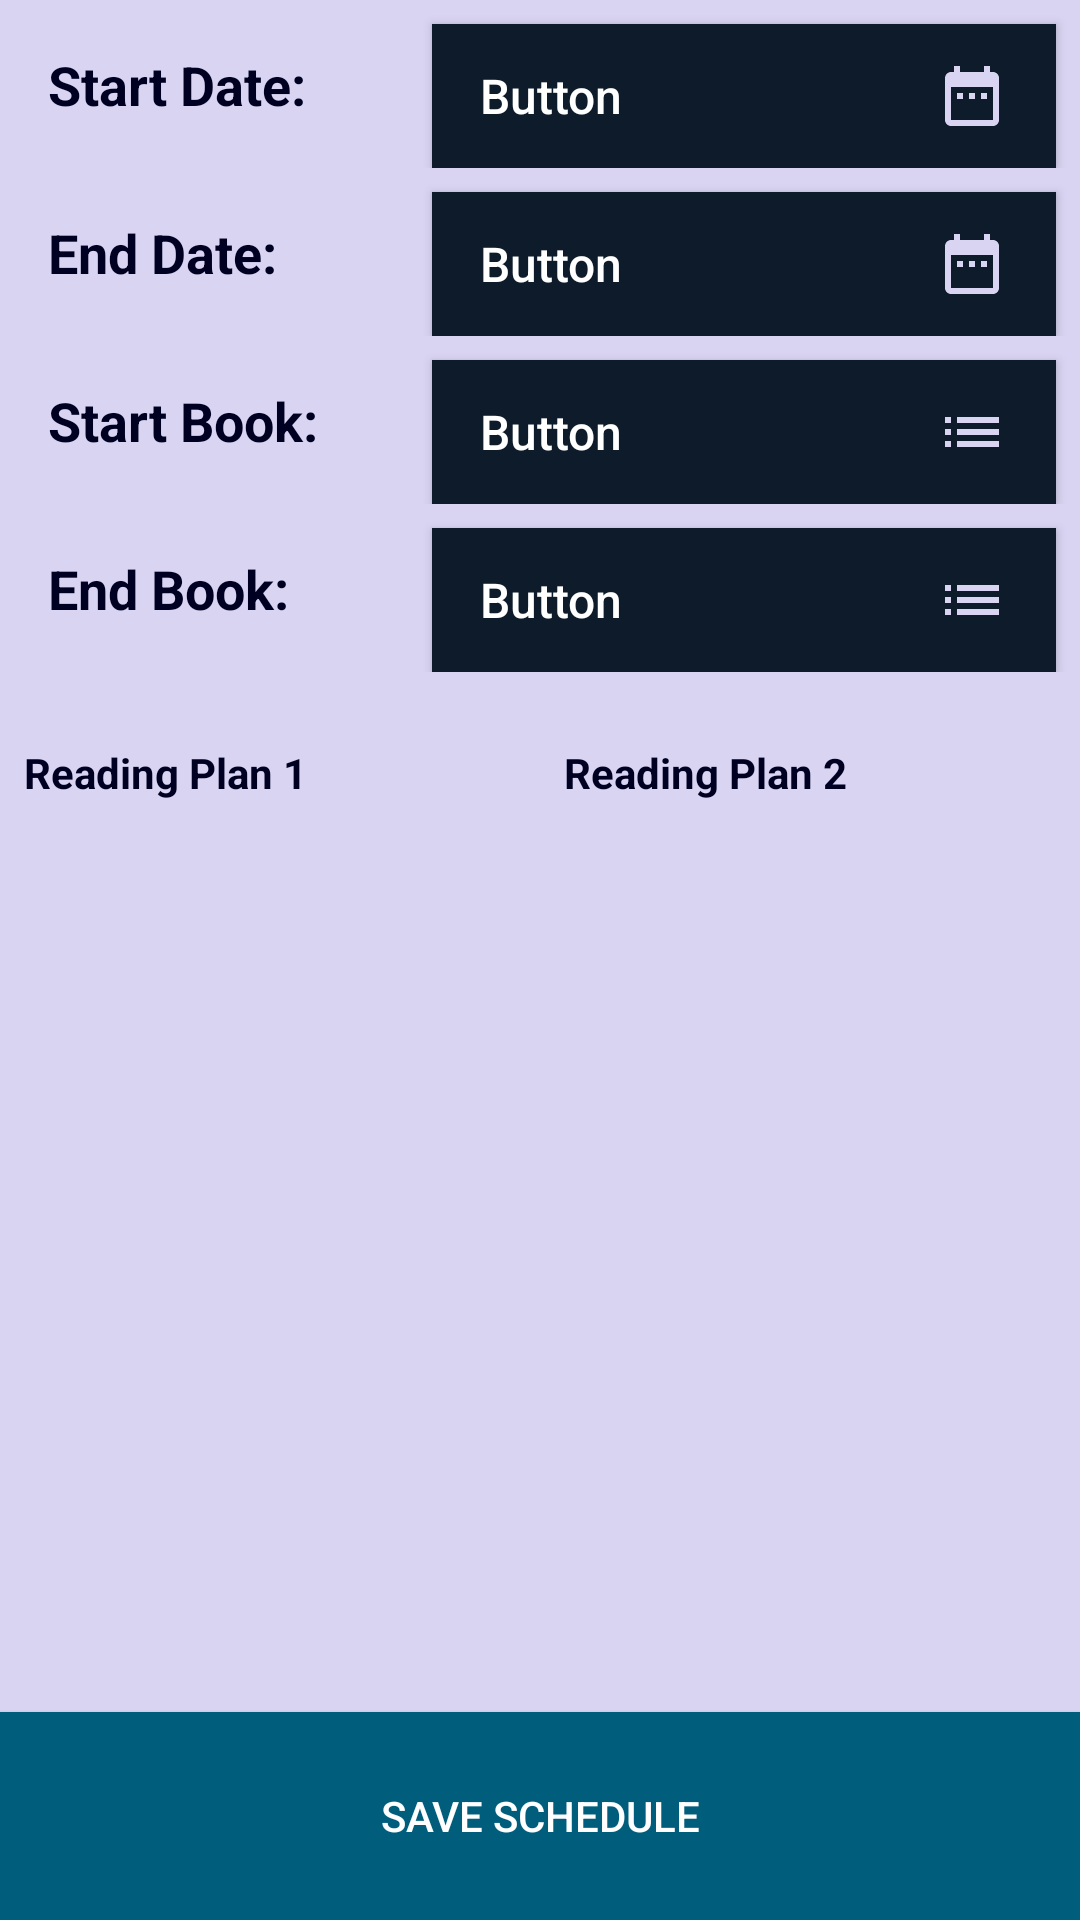

Android layout source for this screen:
<!-- AndroidManifest.xml: application theme AppTheme -->
<!-- res/layout/activity_scheduler.xml -->
<?xml version="1.0" encoding="utf-8"?>
<RelativeLayout xmlns:android="http://schemas.android.com/apk/res/android"
    xmlns:tools="http://schemas.android.com/tools"
    android:layout_height="match_parent"
    android:layout_width="match_parent">

    <TableLayout xmlns:android="http://schemas.android.com/apk/res/android"
        android:id="@+id/scheulder_activity"
        xmlns:app="http://schemas.android.com/apk/res-auto"
        xmlns:tools="http://schemas.android.com/tools"
        android:layout_width="match_parent"
        android:layout_height="match_parent"
        android:orientation="vertical"
        tools:context=".SchedulerActivity">


        <TableRow
            android:layout_width="match_parent"
            android:layout_height="match_parent" >

            <TextView
                android:id="@+id/start_date_label"
                android:layout_width="0dp"
                android:layout_height="match_parent"
                android:layout_margin="16dp"
                android:layout_marginStart="8dp"
                android:layout_marginTop="8dp"
                android:layout_marginBottom="8dp"
                android:layout_weight="1"
                android:gravity="center_vertical"
                android:maxLines="1"
                android:padding="0dp"
                android:text="@string/start_date"
                android:textAlignment="textStart"
                android:textSize="18sp"
                android:textStyle="bold"
                app:layout_constraintBottom_toBottomOf="@+id/start_date_button"
                app:layout_constraintStart_toStartOf="parent"
                app:layout_constraintTop_toTopOf="parent" />

            <Button
                android:id="@+id/start_date_button"
                android:layout_width="0dp"
                android:layout_height="wrap_content"
                android:layout_marginStart="8dp"
                android:layout_marginTop="8dp"
                android:layout_marginEnd="8dp"
                android:layout_weight="2"
                android:background="@color/colorPrimary"
                android:drawableRight="@drawable/ic_date_range"
                android:gravity="center_vertical"
                android:paddingHorizontal="16dp"
                android:text="Button"
                android:textAlignment="textStart"
                android:textAllCaps="false"
                android:textColor="@color/colorHighlight"
                android:textSize="16sp"
                app:layout_constraintEnd_toEndOf="parent"
                app:layout_constraintStart_toEndOf="@+id/start_date_label"
                app:layout_constraintTop_toTopOf="parent" />
        </TableRow>

        <TableRow
            android:layout_width="match_parent"
            android:layout_height="match_parent" >

            <TextView
                android:id="@+id/end_date_label"
                android:layout_width="0dp"
                android:layout_height="match_parent"
                android:layout_margin="16dp"
                android:layout_marginStart="8dp"
                android:layout_marginTop="8dp"
                android:layout_marginBottom="8dp"
                android:layout_weight="1"
                android:gravity="center_vertical"
                android:maxLines="1"
                android:padding="0dp"
                android:text="@string/end_date"
                android:textAlignment="textStart"
                android:textSize="18sp"
                android:textStyle="bold"
                app:layout_constraintBottom_toBottomOf="@+id/end_date_button"
                app:layout_constraintEnd_toEndOf="@+id/start_date_label"
                app:layout_constraintStart_toStartOf="@+id/start_date_label"
                app:layout_constraintTop_toTopOf="@+id/end_date_button" />

            <Button
                android:id="@+id/end_date_button"
                android:layout_width="0dp"
                android:layout_height="wrap_content"
                android:layout_marginStart="8dp"
                android:layout_marginTop="8dp"
                android:layout_marginEnd="8dp"
                android:layout_weight="2"
                android:background="@color/colorPrimary"
                android:drawableRight="@drawable/ic_date_range"
                android:paddingHorizontal="16dp"
                android:text="Button"
                android:textAlignment="textStart"
                android:textAllCaps="false"
                android:textColor="@color/colorHighlight"
                android:textSize="16sp"
                app:layout_constraintEnd_toEndOf="parent"
                app:layout_constraintStart_toEndOf="@+id/start_date_label"
                app:layout_constraintTop_toBottomOf="@+id/start_date_button" />
        </TableRow>


        <TableRow
            android:layout_width="match_parent"
            android:layout_height="match_parent" >

            <TextView
                android:id="@+id/start_book_label"
                android:layout_width="0dp"
                android:layout_height="match_parent"
                android:layout_margin="16dp"
                android:layout_marginStart="8dp"
                android:layout_marginTop="8dp"
                android:layout_marginBottom="8dp"
                android:layout_weight="1"
                android:gravity="center_vertical"
                android:maxLines="1"
                android:padding="0dp"
                android:text="@string/start_book_label"
                android:textAlignment="textStart"
                android:textSize="18sp"
                android:textStyle="bold"
                tools:text="@string/start_book_label" />

            <Button
                android:id="@+id/start_book_button"
                android:layout_width="0dp"
                android:layout_height="wrap_content"
                android:layout_marginStart="8dp"
                android:layout_marginTop="8dp"
                android:layout_marginEnd="8dp"
                android:layout_weight="2"
                android:background="@color/colorPrimary"
                android:text="Button"
                android:textAlignment="textStart"
                android:textAllCaps="false"
                android:textColor="@color/colorHighlight"
                android:textSize="16sp"
                android:paddingHorizontal="16dp"
                android:drawableRight="@drawable/ic_list"/>
        </TableRow>

        <TableRow
            android:layout_width="match_parent"
            android:layout_height="match_parent" >

            <TextView
                android:id="@+id/end_book_label"
                android:layout_width="0dp"
                android:layout_height="match_parent"
                android:layout_margin="16dp"
                android:layout_marginStart="8dp"
                android:layout_marginTop="8dp"
                android:layout_marginBottom="8dp"
                android:layout_weight="1"
                android:gravity="center_vertical"
                android:maxLines="1"
                android:padding="0dp"
                android:text="@string/end_book_label"
                android:textAlignment="textStart"
                android:textSize="18sp"
                android:textStyle="bold"
                tools:text="@string/end_book_label" />

            <Button
                android:id="@+id/end_book_button"
                android:layout_width="0dp"
                android:layout_height="wrap_content"
                android:layout_marginStart="8dp"
                android:layout_marginTop="8dp"
                android:layout_marginEnd="8dp"
                android:layout_weight="2"
                android:background="@color/colorPrimary"
                android:text="Button"
                android:textAlignment="textStart"
                android:textAllCaps="false"
                android:textColor="@color/colorHighlight"
                android:textSize="16sp"
                android:paddingHorizontal="16dp"
                android:drawableRight="@drawable/ic_list"/>
        </TableRow>

        <LinearLayout
            android:layout_width="match_parent"
            android:layout_height="match_parent"
            android:orientation="vertical">

            <LinearLayout
                android:layout_width="match_parent"
                android:layout_height="0dp"
                android:orientation="horizontal"
                android:layout_weight="5">

                <TextView
                    android:id="@+id/schedule1_info"
                    android:layout_width="match_parent"
                    android:layout_height="match_parent"
                    android:layout_weight="1"
                    android:paddingLeft="8dp"
                    android:paddingTop="24dp"
                    android:text="@string/reading_plan_one"
                    android:textSize="14sp"
                    android:textStyle="bold" />

                <TextView
                    android:id="@+id/schedule2_info"
                    android:layout_width="match_parent"
                    android:layout_height="match_parent"
                    android:layout_weight="1"
                    android:paddingLeft="8dp"
                    android:paddingTop="24dp"
                    android:text="@string/reading_plan_two"
                    android:textSize="14sp"
                    android:textStyle="bold"  />
            </LinearLayout>

            <Button
                android:id="@+id/submit_button"
                android:layout_width="match_parent"
                android:layout_height="0dp"
                android:layout_weight="1"
                android:background="@color/colorSubmit"
                android:text="@string/submit_button"
                android:textColor="@color/colorHighlight" />

        </LinearLayout>


    </TableLayout>




</RelativeLayout>
<!-- resources referenced by this layout -->
<resources>
  <color name="colorHighlight">#fff</color>
  <color name="colorPrimary">#0D1B2A</color>
  <color name="colorSubmit">#005E7C</color>
  <!-- drawable ic_date_range (drawable) -->
  <vector android:height="24dp" android:tint="#D8D4F2"
      android:viewportHeight="24.0" android:viewportWidth="24.0"
      android:width="24dp" xmlns:android="http://schemas.android.com/apk/res/android">
      <path android:fillColor="#FF000000" android:pathData="M9,11L7,11v2h2v-2zM13,11h-2v2h2v-2zM17,11h-2v2h2v-2zM19,4h-1L18,2h-2v2L8,4L8,2L6,2v2L5,4c-1.11,0 -1.99,0.9 -1.99,2L3,20c0,1.1 0.89,2 2,2h14c1.1,0 2,-0.9 2,-2L21,6c0,-1.1 -0.9,-2 -2,-2zM19,20L5,20L5,9h14v11z"/>
  </vector>
  <!-- drawable ic_list (drawable) -->
  <vector android:height="24dp" android:tint="#D8D4F2"
      android:viewportHeight="24.0" android:viewportWidth="24.0"
      android:width="24dp" xmlns:android="http://schemas.android.com/apk/res/android">
      <path android:fillColor="#FF000000" android:pathData="M3,13h2v-2L3,11v2zM3,17h2v-2L3,15v2zM3,9h2L5,7L3,7v2zM7,13h14v-2L7,11v2zM7,17h14v-2L7,15v2zM7,7v2h14L21,7L7,7z"/>
  </vector>
  <string name="end_book_label">End Book:</string>
  <string name="end_date">End Date:</string>
  <string name="reading_plan_one">Reading Plan 1</string>
  <string name="reading_plan_two">Reading Plan 2</string>
  <string name="start_book_label">Start Book:</string>
  <string name="start_date">Start Date:</string>
  <string name="submit_button">Save Schedule</string>
  <style name="AppTheme" parent="Theme.AppCompat">
          
          <item name="colorPrimary">@color/colorPrimary</item>
          <item name="colorPrimaryDark">@color/colorPrimaryDark</item>
          <item name="colorAccent">@color/colorAccent</item>
          <item name="android:windowBackground">@color/colorBackground</item>
          <item name="android:textColor">@color/colorText</item>
          <item name="actionBarStyle">@style/MyActionBar</item>
          <item name="android:datePickerDialogTheme">@style/MyDatePickerDialogTheme</item>
      </style>
  <color name="colorPrimaryDark">#1B263B</color>
  <color name="colorAccent">#4D5061</color>
  <color name="colorBackground">#D8D4F2</color>
  <color name="colorText">#000022</color>
  <style name="MyActionBar" parent="@style/Widget.AppCompat.ActionBar.Solid">
          <item name="titleTextStyle">@style/MyTitleTextStyle</item>
      </style>
  <style name="MyDatePickerDialogTheme" parent="android:Theme.Material.Light.Dialog">
          <item name="android:datePickerStyle">@style/MyDatePickerStyle</item>
      </style>
  <style name="MyTitleTextStyle" parent="@style/TextAppearance.AppCompat.Widget.ActionBar.Title">
          <item name="android:textColor">@color/colorHighlight</item>
          <item name="android:textSize">20sp</item>
      </style>
  <style name="MyDatePickerStyle" parent="@android:style/Widget.Material.Light.DatePicker">
          <item name="android:headerBackground">@color/colorPrimary</item>
      </style>
</resources>
